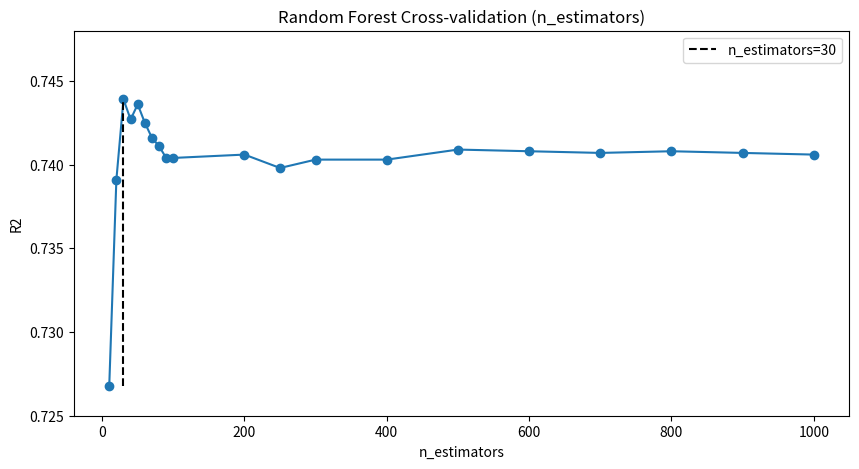

Here is the Python script that generated this plot: (Note: this script raises an exception after producing the figure.)
import matplotlib.pyplot as plt
import numpy as np

def plot_rf_cv_n_estimators():
    n_estimators_list = [10, 20, 30, 40, 50, 60, 70, 80, 90, 100,
                         200, 250, 300, 400, 500, 600, 700, 800, 900, 1000]

    r2_list = [0.7268, 0.7391, 0.7439, 0.7427, 0.7436, 0.7425, 0.7416, 0.7411, 0.7404, 0.7404,
               0.7406, 0.7398, 0.7403, 0.7403, 0.7409, 0.7408, 0.7407, 0.7408, 0.7407, 0.7406]

    best_idx = np.argmax(r2_list)
    best_n = n_estimators_list[best_idx]

    plt.figure(figsize=(10, 5))
    plt.ylim(0.725,0.748)

    plt.plot(n_estimators_list, r2_list, marker='o', color='tab:blue')

    plt.vlines(
        best_n, min(r2_list),max(r2_list),
        color='black', linestyles='dashed',
        label='n_estimators=30'
    )

    plt.xlabel("n_estimators")
    plt.ylabel("R2")
    plt.title("Random Forest Cross-validation (n_estimators)")
    plt.legend()
    plt.savefig("graphs/cv_rf_n_estimators.png",bbox_inches="tight")


def plot_rf_cv_max_features():
    max_features = [1, 2, 3, 4, 5, 6]

    r2_30 = [0.5181, 0.6136, 0.6682, 0.7134, 0.7290, 0.7439]
    r2_50 = [0.5331, 0.6197, 0.6744, 0.7090, 0.7302, 0.7436]
    r2_100 = [0.5280, 0.6185, 0.6714, 0.7091, 0.7283, 0.7404]

    colors = {
        "n=30": "tab:blue",
        "n=50": "tab:green",
        "n=100": "tab:red"
    }

    plt.figure(figsize=(10, 6))

    # n_estimators=30
    plt.plot(max_features, r2_30, marker='o', color=colors["n=30"], label="n_estimators=30")

    # n_estimators=50
    plt.plot(max_features, r2_50, marker='o', color=colors["n=50"], label="n_estimators=50")

    # n_estimators=100
    plt.plot(max_features, r2_100, marker='o', color=colors["n=100"], label="n_estimators=100")

    plt.vlines(
        6, min(r2_30), max(r2_30),
        color='black', linestyles='dashed',
        label='max_features=6'
    )
    plt.xlabel("max_features")
    plt.ylabel("R2")
    plt.title("Random Forest Cross-validation (max_features)")
    plt.ylim(0.50, 0.76)
    plt.grid(True)
    plt.legend()
    plt.savefig("graphs/cv_rf_max_features.png",bbox_inches="tight")

def plot_rf_cv_max_depth():
    max_depth_list = [5, 10, 15, 20, 25, 30, 35]

    r2_30 = [0.6038, 0.7392, 0.7419, 0.7444, 0.7439, 0.7439, 0.7439]
    r2_50 = [0.6024, 0.7381, 0.7426, 0.7436, 0.7436, 0.7436, 0.7436]
    r2_100 = [0.5950, 0.7354, 0.7413, 0.7411, 0.7405, 0.7404, 0.7404]

    plt.figure(figsize=(10, 6))

    colors = {
        "n=30": "tab:blue",
        "n=50": "tab:green",
        "n=100": "tab:red"
    }

    # n_estimators = 30
    plt.plot(max_depth_list, r2_30, marker="o", color=colors["n=30"], label="n_estimators=30,n_features=6")

    # --- n_estimators = 50 ---
    plt.plot(max_depth_list, r2_50, marker="o", color=colors["n=50"], label="n_estimators=50,n_features=6")

    # --- n_estimators = 100 ---
    plt.plot(max_depth_list, r2_100, marker="o", color=colors["n=100"], label="n_estimators=100,n_features=6")

    plt.vlines(
        20, min(r2_30), max(r2_30),
        color='black', linestyles='dashed',
        label='max_depth=20'
    )

    plt.xlabel("max_depth")
    plt.ylabel("R2")
    plt.title("Random Forest Cross-validation (max_depth)")
    plt.ylim(0.58, 0.76)
    plt.grid(True)
    plt.legend()
    plt.savefig("graphs/cv_rf_max_depth.png",bbox_inches="tight")

def plot_rf_cv_min_samples_split():
    min_samples_split_list = list(range(2, 16))  # 2~15

    # n_estimators=30, max_depth=None
    r2_30_none = [
        0.7439, 0.7441, 0.7453, 0.7446, 0.7452,
        0.7437, 0.7434, 0.7400, 0.7400, 0.7385,
        0.7363, 0.7339, 0.7321, 0.7296
    ]

    # n_estimators=30, max_depth=20
    r2_30_20 = [
        0.7444, 0.7442, 0.7452, 0.7445, 0.7453,
        0.7437, 0.7433, 0.7400, 0.7400, 0.7385,
        0.7363, 0.7339, 0.7321, 0.7296
    ]

    # n_estimators=100, max_depth=None
    r2_50_none = [
        0.7436, 0.7429, 0.7445, 0.7439, 0.7439,
        0.7428, 0.7422, 0.7398, 0.7398, 0.7383,
        0.7365, 0.7343, 0.7325, 0.7312
    ]

    r2_50_20 = [
        0.7436, 0.7429, 0.7443, 0.7437, 0.7439,
        0.7428, 0.7422, 0.7398, 0.7398, 0.7383,
        0.7365, 0.7343, 0.7325, 0.7312
    ]

    # n_estimators=100, max_depth=None
    r2_100_none = [
        0.7404, 0.7402, 0.7423, 0.7418, 0.7413,
        0.7408, 0.7400, 0.7383, 0.7380, 0.7362,
        0.7341, 0.7323, 0.7305, 0.7283
    ]

    # n_estimators=100, max_depth=20
    r2_100_20 = [
        0.7411, 0.7403, 0.7424, 0.7418, 0.7414,
        0.7408, 0.7399, 0.7383, 0.7380, 0.7362,
        0.7341, 0.7323, 0.7305, 0.7283
    ]

    plt.figure(figsize=(10, 6))

    def plot_one(r2_list, label, color):
        best_idx = int(np.argmax(r2_list))

        plt.plot(min_samples_split_list, r2_list,
                 marker="o", label=label, color=color)

    plot_one(r2_30_none, "n_estimators=30,n_features=6,max_depth=None", "tab:blue")
    plot_one(r2_30_20,   "n_estimators=30,n_features=6,max_depth=20",   "tab:green")
    plot_one(r2_100_none,"n_estimators=100,n_features=6,max_depth=None","tab:red")
    plot_one(r2_100_20,  "n_estimators=100,n_features=6,max_depth=20",  "tab:purple")
    plot_one(r2_50_none, "n_estimators=50,n_features=6,max_depth=None", "tab:cyan")
    plot_one(r2_50_20, "n_estimators=50,n_features=6,max_depth=20", "tab:olive")

    plt.vlines(
        4, min(r2_30_none), max(r2_30_none),
        color='black', linestyles='dashed',
        label='max_depth=20'
    )
    plt.xlabel("min_samples_split")
    plt.ylabel("R2")
    plt.title("Random Forest Cross-Validation (min_samples_split)")
    plt.ylim(0.728, 0.747)
    plt.grid(True)
    plt.legend()
    plt.savefig("graphs/cv_rf_min_samples_split.png", bbox_inches="tight")


if __name__ == '__main__':
    plot_rf_cv_n_estimators()
    plot_rf_cv_max_features()
    plot_rf_cv_max_depth()
    plot_rf_cv_min_samples_split()